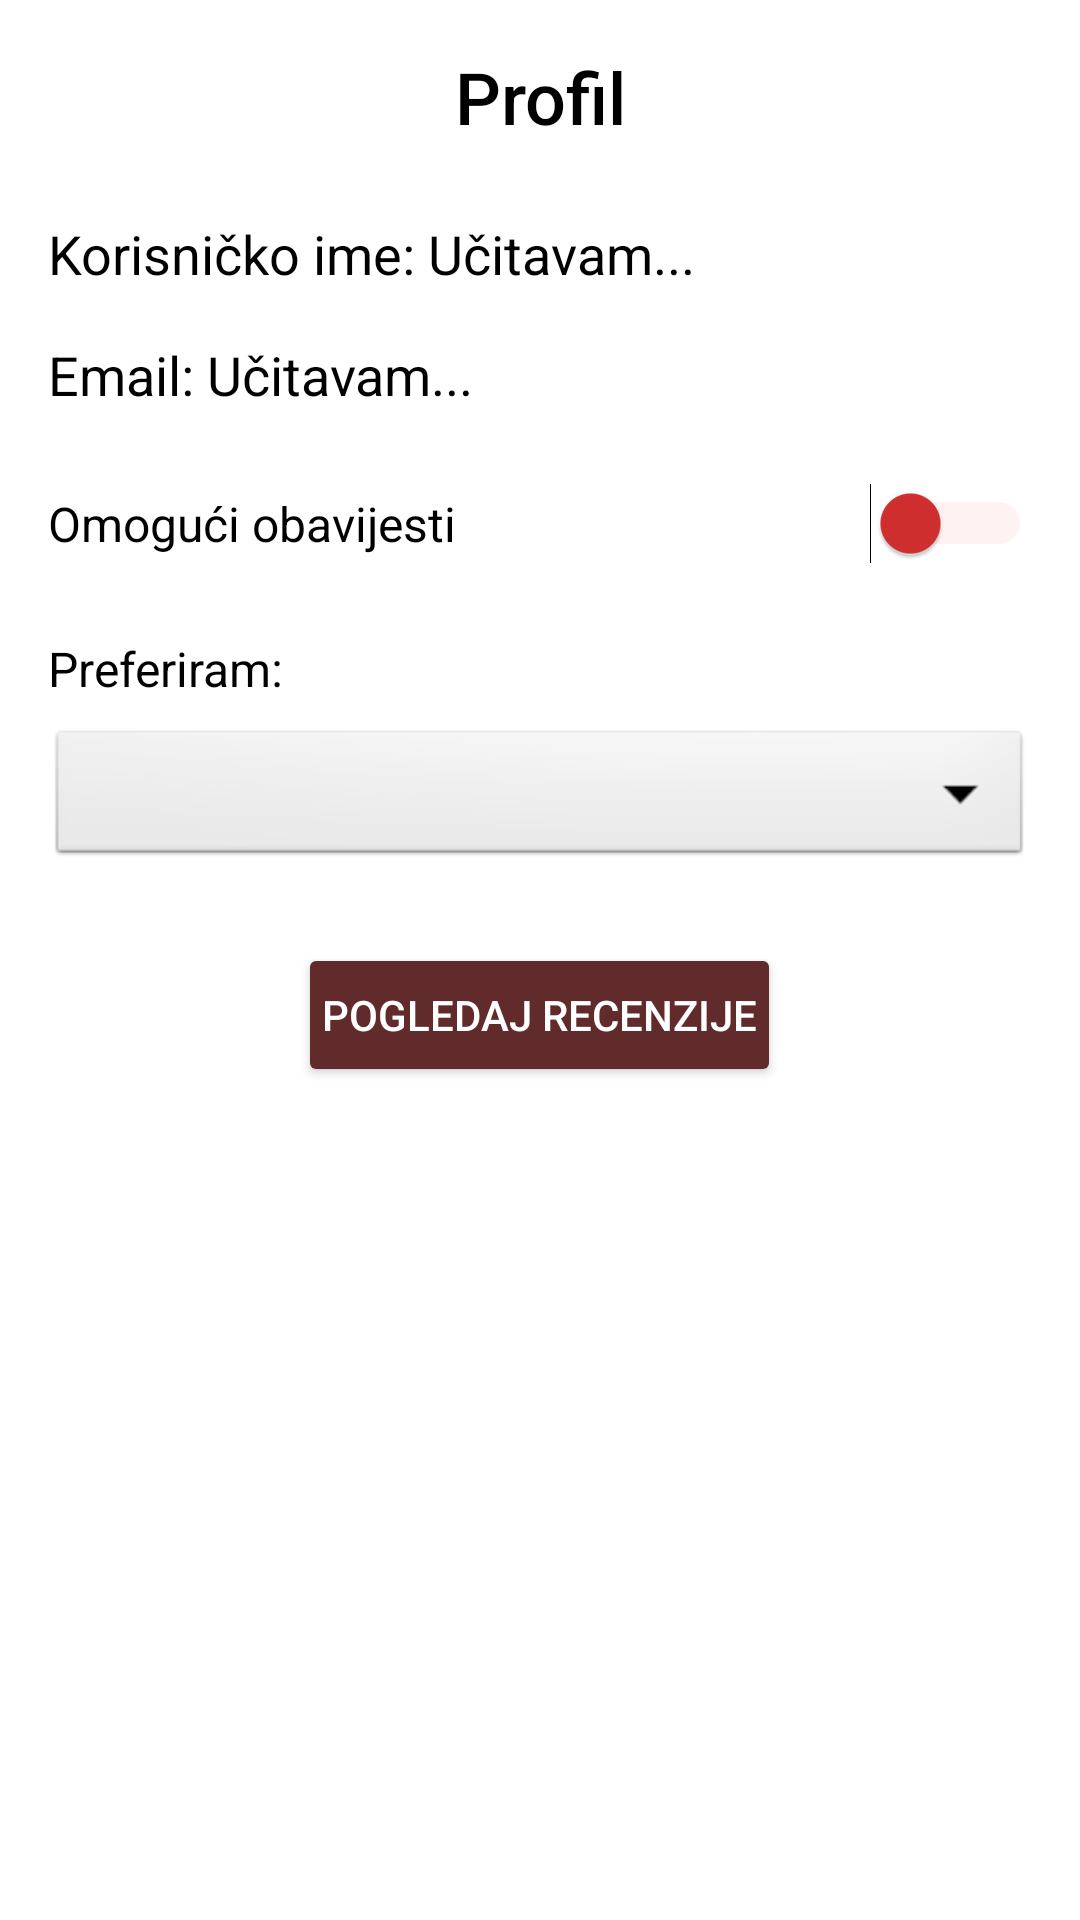

Reconstruct the res/layout file that produces this screen, plus the resources it refers to.
<!-- AndroidManifest.xml: application theme Theme.Receptomat -->
<!-- res/layout/fragment_profile.xml -->
<LinearLayout
    xmlns:android="http://schemas.android.com/apk/res/android"
    android:layout_width="match_parent"
    android:layout_height="match_parent"
    android:orientation="vertical"
    android:background="#FFFFFF"
    android:padding="16dp">


    <TextView
        android:id="@+id/titleTextView"
        android:layout_width="match_parent"
        android:layout_height="wrap_content"
        android:text="Profil"
        android:textSize="24sp"
        android:textColor="#000000"
        android:gravity="center"
        android:layout_marginBottom="24dp"
        android:fontFamily="sans-serif-medium" />


    <TextView
        android:id="@+id/usernameTextView"
        android:layout_width="match_parent"
        android:layout_height="wrap_content"
        android:text="Korisničko ime: Učitavam..."
        android:textSize="18sp"
        android:textColor="#000000"
        android:layout_marginBottom="16dp"
        android:fontFamily="sans-serif" />


    <TextView
        android:id="@+id/emailTextView"
        android:layout_width="match_parent"
        android:layout_height="wrap_content"
        android:text="Email: Učitavam..."
        android:textSize="18sp"
        android:textColor="#000000"
        android:layout_marginBottom="24dp"
        android:fontFamily="sans-serif" />


    <LinearLayout
        android:layout_width="match_parent"
        android:layout_height="wrap_content"
        android:orientation="horizontal"
        android:gravity="center_vertical"
        android:layout_marginBottom="24dp">

        <TextView
            android:id="@+id/notificationTextView"
            android:layout_width="0dp"
            android:layout_height="wrap_content"
            android:layout_weight="1"
            android:text="Omogući obavijesti"
            android:textSize="16sp"
            android:textColor="#000000"
            android:fontFamily="sans-serif" />

        <Switch
            android:id="@+id/notificationSwitch"
            android:layout_width="wrap_content"
            android:layout_height="wrap_content"
            android:thumbTint="#D32F2F"
            android:trackTint="#FFCDD2" />
    </LinearLayout>

    <TextView
        android:id="@+id/preferenceTextView"
        android:layout_width="match_parent"
        android:layout_height="wrap_content"
        android:text="Preferiram:"
        android:textSize="16sp"
        android:textColor="#000000"
        android:layout_marginBottom="8dp"
        android:fontFamily="sans-serif" />


    <Spinner
        android:id="@+id/preferenceSpinner"
        android:layout_width="match_parent"
        android:layout_height="wrap_content"
        android:layout_marginBottom="24dp"
        android:spinnerMode="dropdown"
        android:background="@android:drawable/btn_dropdown"
        android:padding="16dp" />



    <Button
        android:id="@+id/button_view_reviews"
        android:layout_width="wrap_content"
        android:layout_height="wrap_content"
        android:text="Pogledaj recenzije"
        android:textColor="#FFFFFF"
        android:backgroundTint="#612B2B"
        android:layout_gravity="center_horizontal"
        android:padding="8dp"
        android:elevation="4dp" />

</LinearLayout>
<!-- resources referenced by this layout -->
<resources>
  <style name="Theme.Receptomat" parent="Base.Theme.Receptomat" />
  <style name="Base.Theme.Receptomat" parent="Theme.Material3.DayNight.NoActionBar">
          
          
      </style>
</resources>
